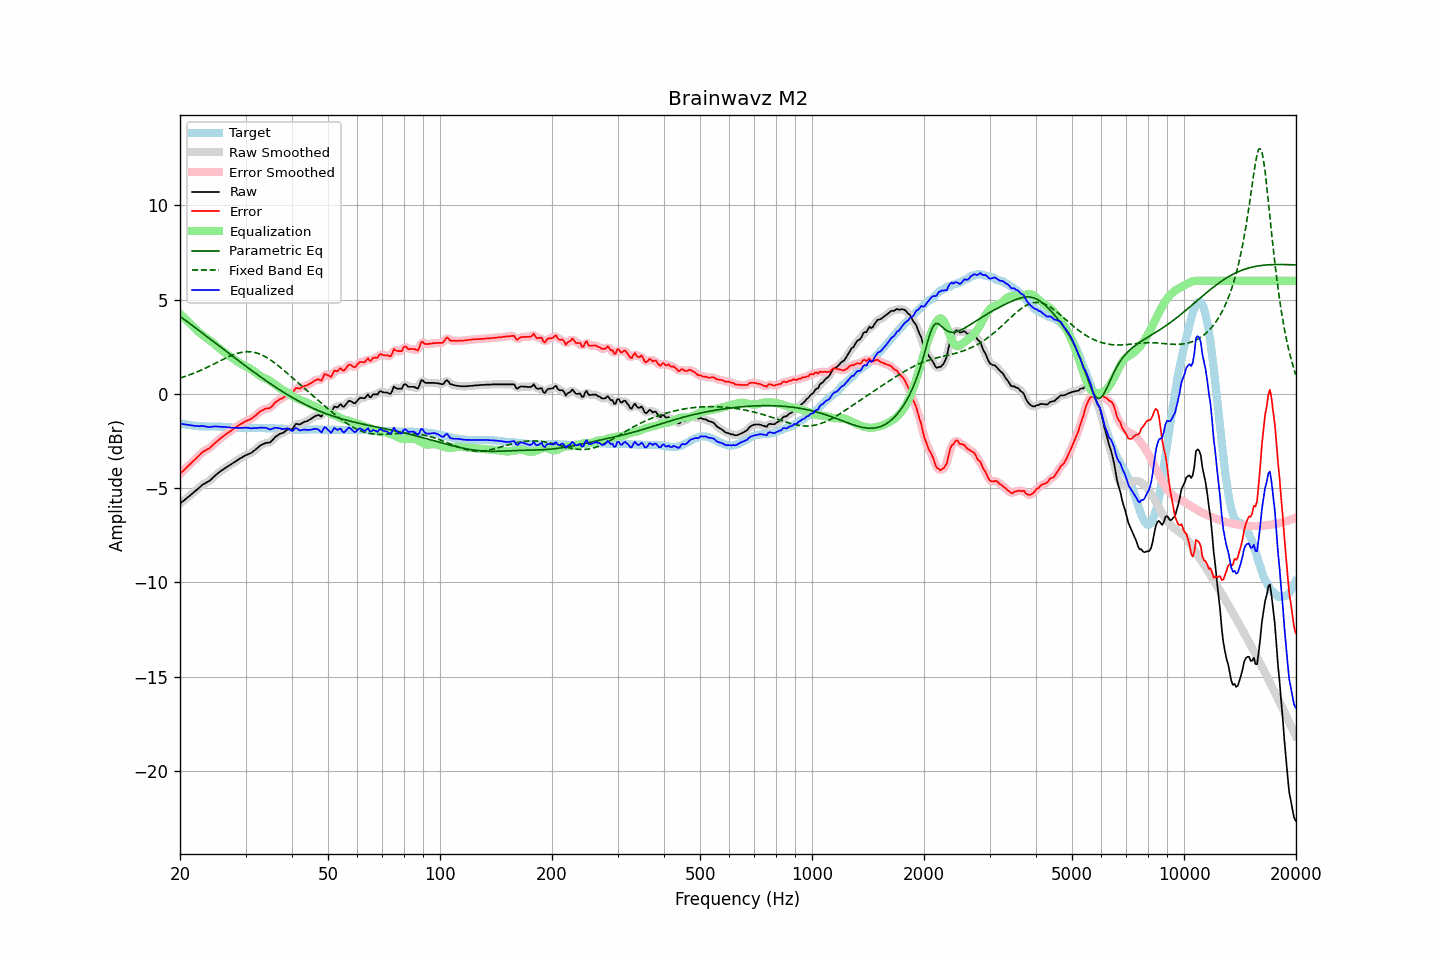

Data behind this chart, as committed beside it:
frequency, raw, error, smoothed, error_smoothed, equalization, parametric_eq, fixed_band_eq, equalized_raw, equalized_smoothed, target
20.00, -5.82, -4.24, -5.82, -4.24, 4.24, 4.11, 0.84, -1.57, -1.57, -1.58
20.20, -5.75, -4.16, -5.75, -4.16, 4.16, 4.05, 0.87, -1.59, -1.59, -1.59
20.40, -5.69, -4.08, -5.68, -4.08, 4.08, 3.99, 0.89, -1.61, -1.60, -1.61
20.61, -5.62, -4.00, -5.62, -4.00, 4.00, 3.92, 0.92, -1.62, -1.62, -1.62
20.81, -5.55, -3.91, -5.55, -3.92, 3.92, 3.86, 0.95, -1.63, -1.63, -1.64
21.02, -5.48, -3.83, -5.48, -3.83, 3.83, 3.80, 0.98, -1.64, -1.64, -1.65
21.23, -5.41, -3.75, -5.41, -3.75, 3.75, 3.73, 1.01, -1.66, -1.66, -1.66
21.44, -5.34, -3.67, -5.34, -3.67, 3.67, 3.67, 1.04, -1.67, -1.67, -1.67
21.66, -5.27, -3.58, -5.27, -3.59, 3.59, 3.61, 1.08, -1.68, -1.68, -1.69
21.87, -5.20, -3.51, -5.20, -3.51, 3.50, 3.54, 1.11, -1.69, -1.69, -1.69
22.09, -5.13, -3.43, -5.12, -3.43, 3.42, 3.48, 1.14, -1.71, -1.71, -1.70
22.31, -5.05, -3.34, -5.05, -3.35, 3.34, 3.41, 1.18, -1.71, -1.71, -1.71
22.54, -4.98, -3.26, -4.97, -3.26, 3.26, 3.35, 1.22, -1.72, -1.71, -1.72
22.76, -4.90, -3.17, -4.90, -3.17, 3.19, 3.28, 1.25, -1.71, -1.71, -1.73
22.99, -4.82, -3.09, -4.83, -3.10, 3.12, 3.22, 1.29, -1.70, -1.71, -1.73
23.22, -4.78, -3.04, -4.77, -3.04, 3.06, 3.15, 1.33, -1.72, -1.71, -1.74
23.45, -4.73, -2.99, -4.73, -2.99, 3.00, 3.09, 1.37, -1.73, -1.73, -1.74
23.69, -4.68, -2.94, -4.68, -2.95, 2.93, 3.02, 1.41, -1.74, -1.75, -1.74
23.92, -4.64, -2.90, -4.63, -2.89, 2.87, 2.96, 1.45, -1.76, -1.76, -1.74
24.16, -4.57, -2.83, -4.56, -2.83, 2.81, 2.89, 1.50, -1.76, -1.75, -1.74
24.40, -4.49, -2.75, -4.49, -2.75, 2.74, 2.83, 1.54, -1.74, -1.74, -1.74
24.65, -4.41, -2.67, -4.41, -2.67, 2.68, 2.76, 1.58, -1.73, -1.73, -1.74
24.89, -4.33, -2.59, -4.33, -2.60, 2.60, 2.70, 1.62, -1.72, -1.73, -1.74
25.14, -4.26, -2.52, -4.26, -2.52, 2.53, 2.63, 1.67, -1.73, -1.73, -1.74
25.39, -4.19, -2.45, -4.19, -2.45, 2.45, 2.57, 1.71, -1.73, -1.73, -1.74
25.65, -4.12, -2.37, -4.12, -2.38, 2.38, 2.50, 1.76, -1.74, -1.74, -1.75
25.91, -4.06, -2.31, -4.06, -2.31, 2.31, 2.44, 1.80, -1.75, -1.74, -1.75
26.16, -4.00, -2.24, -4.00, -2.24, 2.25, 2.37, 1.84, -1.75, -1.75, -1.76
26.43, -3.94, -2.18, -3.94, -2.18, 2.18, 2.31, 1.88, -1.76, -1.76, -1.76
26.69, -3.89, -2.12, -3.89, -2.12, 2.12, 2.24, 1.92, -1.77, -1.77, -1.77
26.96, -3.84, -2.06, -3.84, -2.06, 2.06, 2.18, 1.96, -1.78, -1.78, -1.78
27.23, -3.78, -2.00, -3.78, -2.00, 2.00, 2.11, 2.00, -1.78, -1.78, -1.78
27.50, -3.73, -1.94, -3.73, -1.94, 1.94, 2.05, 2.04, -1.79, -1.79, -1.79
27.77, -3.67, -1.87, -3.67, -1.87, 1.87, 1.98, 2.07, -1.79, -1.79, -1.80
28.05, -3.62, -1.81, -3.62, -1.81, 1.81, 1.92, 2.10, -1.80, -1.80, -1.81
28.33, -3.56, -1.75, -3.56, -1.75, 1.75, 1.85, 2.13, -1.80, -1.80, -1.81
28.62, -3.51, -1.70, -3.51, -1.70, 1.70, 1.79, 2.16, -1.81, -1.81, -1.81
28.90, -3.45, -1.63, -3.45, -1.64, 1.64, 1.72, 2.18, -1.81, -1.81, -1.82
29.19, -3.40, -1.59, -3.40, -1.59, 1.59, 1.66, 2.20, -1.81, -1.81, -1.81
29.48, -3.35, -1.54, -3.34, -1.54, 1.54, 1.59, 2.21, -1.80, -1.80, -1.81
29.78, -3.30, -1.49, -3.30, -1.49, 1.50, 1.53, 2.23, -1.80, -1.80, -1.81
30.08, -3.25, -1.44, -3.25, -1.45, 1.46, 1.47, 2.23, -1.79, -1.79, -1.81
30.38, -3.22, -1.41, -3.22, -1.41, 1.42, 1.40, 2.24, -1.80, -1.80, -1.81
30.68, -3.18, -1.37, -3.18, -1.38, 1.37, 1.34, 2.24, -1.81, -1.81, -1.81
30.99, -3.15, -1.34, -3.14, -1.33, 1.32, 1.28, 2.23, -1.83, -1.82, -1.81
31.30, -3.09, -1.28, -3.09, -1.28, 1.26, 1.22, 2.22, -1.83, -1.82, -1.81
31.61, -3.02, -1.21, -3.03, -1.22, 1.20, 1.15, 2.21, -1.82, -1.82, -1.81
31.93, -2.96, -1.15, -2.96, -1.15, 1.14, 1.09, 2.18, -1.82, -1.82, -1.81
32.24, -2.89, -1.07, -2.88, -1.07, 1.07, 1.03, 2.16, -1.81, -1.81, -1.82
32.57, -2.81, -0.99, -2.81, -1.00, 1.01, 0.97, 2.13, -1.80, -1.80, -1.82
32.89, -2.74, -0.92, -2.75, -0.93, 0.95, 0.91, 2.10, -1.79, -1.80, -1.82
33.22, -2.70, -0.88, -2.69, -0.88, 0.90, 0.85, 2.06, -1.80, -1.79, -1.82
33.55, -2.66, -0.84, -2.65, -0.83, 0.86, 0.79, 2.02, -1.80, -1.79, -1.82
33.89, -2.62, -0.79, -2.62, -0.80, 0.82, 0.73, 1.97, -1.80, -1.80, -1.83
34.23, -2.60, -0.77, -2.61, -0.78, 0.78, 0.67, 1.93, -1.82, -1.83, -1.83
34.57, -2.59, -0.76, -2.59, -0.76, 0.74, 0.61, 1.87, -1.85, -1.85, -1.83
34.92, -2.58, -0.75, -2.56, -0.73, 0.69, 0.55, 1.82, -1.89, -1.87, -1.83
35.27, -2.50, -0.67, -2.50, -0.67, 0.63, 0.50, 1.76, -1.87, -1.86, -1.83
35.62, -2.41, -0.58, -2.41, -0.58, 0.57, 0.44, 1.70, -1.84, -1.84, -1.83
35.97, -2.31, -0.47, -2.32, -0.49, 0.51, 0.38, 1.63, -1.80, -1.81, -1.84
... 635 more rows
